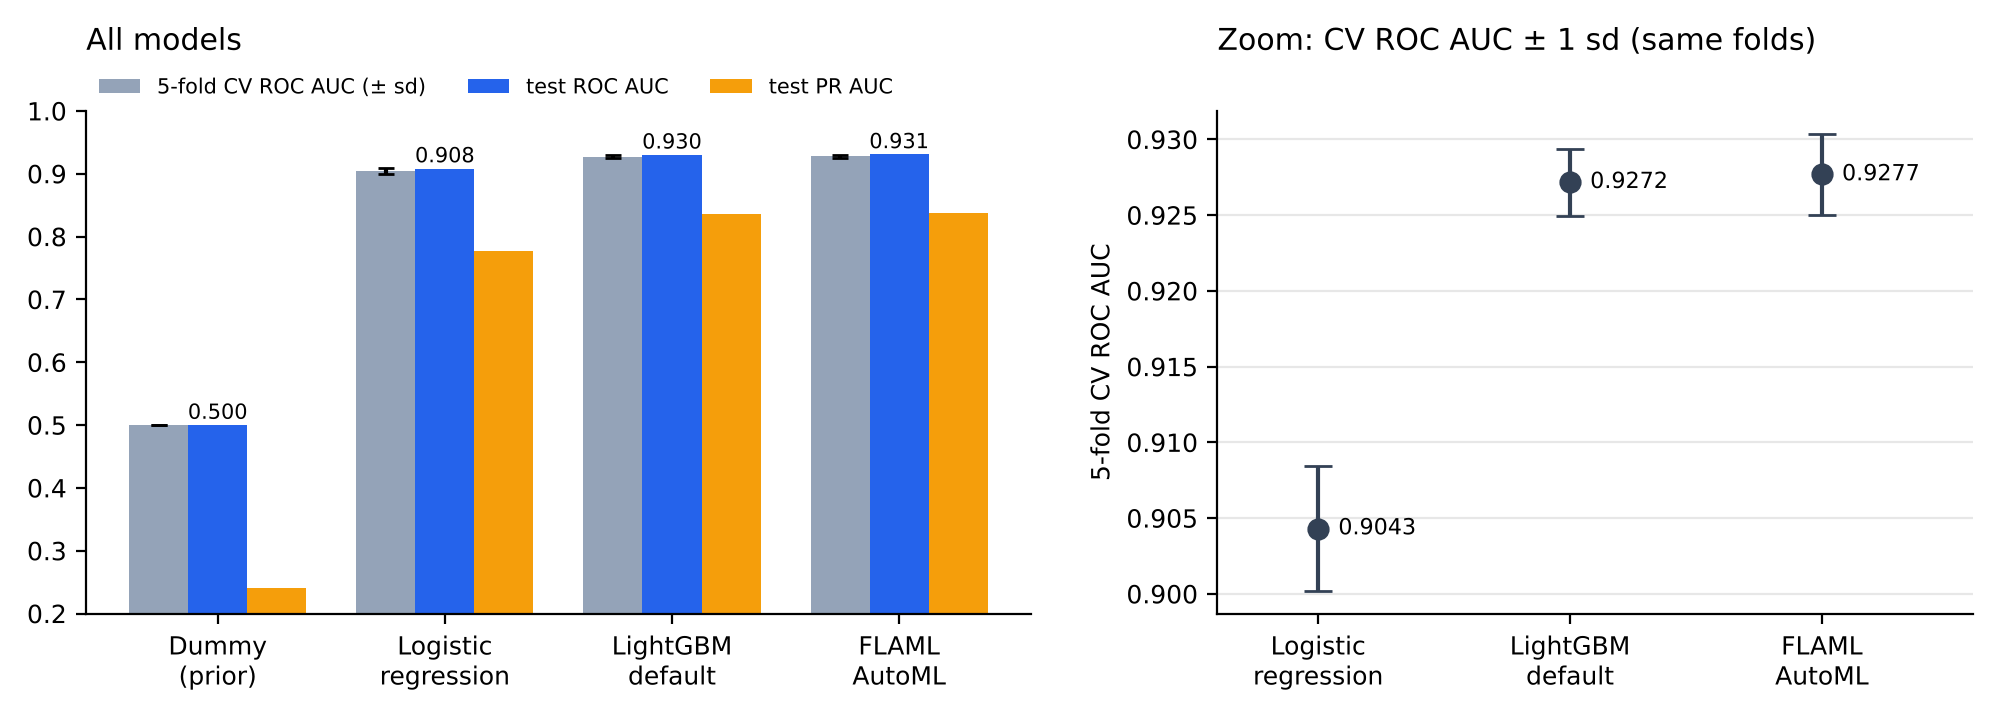

The file beside this chart, header and first rows:
run_name, cv_roc_auc, cv_roc_auc_std, train_time_s, test_roc_auc, test_pr_auc, test_log_loss, test_f1, test_precision, test_recall, test_accuracy, flaml_internal_cv_roc_auc
baseline_dummy, 0.5, 0.0, 0.402, 0.5, 0.2407, 0.5519, 0.0, 0.0, 0.0, 0.7593, 
baseline_logreg, 0.9043, 0.0041, 1.122, 0.9083, 0.7767, 0.3152, 0.6704, 0.7389, 0.6135, 0.8548, 
baseline_lgbm_default, 0.9272, 0.0022, 1.374, 0.9301, 0.8353, 0.2741, 0.7231, 0.7771, 0.676, 0.8753, 
flaml_automl, 0.9277, 0.0027, 300.5, 0.9307, 0.8376, 0.2728, 0.7253, 0.7833, 0.6754, 0.8769, 0.9271
